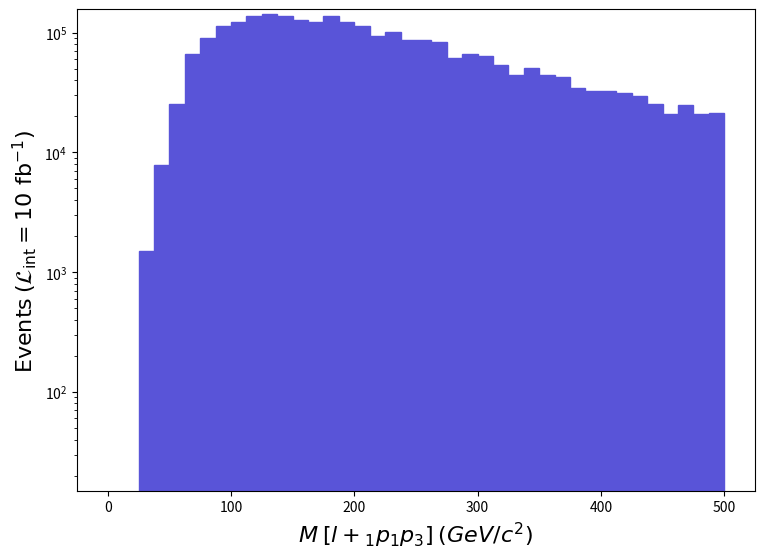

Write Python code to recreate this figure. (Note: this script raises an exception after producing the figure.)
def selection_16():

    # Library import
    import numpy
    import matplotlib
    import matplotlib.pyplot   as plt
    import matplotlib.gridspec as gridspec

    # Library version
    matplotlib_version = matplotlib.__version__
    numpy_version      = numpy.__version__

    # Histo binning
    xBinning = numpy.linspace(0.0,500.0,41,endpoint=True)

    # Creating data sequence: middle of each bin
    xData = numpy.array([6.25,18.75,31.25,43.75,56.25,68.75,81.25,93.75,106.25,118.75,131.25,143.75,156.25,168.75,181.25,193.75,206.25,218.75,231.25,243.75,256.25,268.75,281.25,293.75,306.25,318.75,331.25,343.75,356.25,368.75,381.25,393.75,406.25,418.75,431.25,443.75,456.25,468.75,481.25,493.75])

    # Creating weights for histo: y17_M_0
    y17_M_0_weights = numpy.array([0.0,0.0,1501.0829375000028,7805.631674999997,25218.198949999813,65747.43726249992,89464.54627500003,113481.89527499914,123088.79487500047,138700.09422499896,142302.69407499896,136898.79429999896,126691.39472500043,122788.59488749978,138700.09422499896,121887.89492500186,112881.39530000192,93367.36611249985,101473.19577500063,86762.59638750005,86462.3764000002,84060.64650000006,61244.18744999996,66648.08722499991,64246.3573249998,53138.337787500015,44432.058149999946,51036.817875000175,43831.62817499981,42630.75822499996,34524.90856250002,32723.608637500034,32723.608637500034,31522.738687500183,29721.43876250019,25218.198949999813,21015.15912500012,24617.75897500009,21015.15912500012,21315.37911249998])

    # Creating a new Canvas
    fig   = plt.figure(figsize=(8.75,6.25),dpi=80)
    frame = gridspec.GridSpec(1,1)
    pad   = fig.add_subplot(frame[0])

    # Creating a new Stack
    pad.hist(x=xData, bins=xBinning, weights=y17_M_0_weights,\
             label="$run\_01$", histtype="stepfilled", rwidth=1.0,\
             color="#5954d8", edgecolor="#5954d8", linewidth=1, linestyle="solid",\
             bottom=None, cumulative=False, density=False, align="mid", orientation="vertical")


    # Axis
    plt.rc('text',usetex=False)
    plt.xlabel(r"$M$ $[ l+_{1} p_{1} p_{3} ]$ $(GeV/c^{2})$ ",\
               fontsize=16,color="black")
    plt.ylabel(r"$\mathrm{Events}$ $(\mathcal{L}_{\mathrm{int}} = 10\ \mathrm{fb}^{-1})$ ",\
               fontsize=16,color="black")

    # Boundary of y-axis
    ymax=(y17_M_0_weights).max()*1.1
    #ymin=0 # linear scale
    ymin=min([x for x in (y17_M_0_weights) if x])/100. # log scale
    plt.gca().set_ylim(ymin,ymax)

    # Log/Linear scale for X-axis
    plt.gca().set_xscale("linear")
    #plt.gca().set_xscale("log",nonpositive="clip")

    # Log/Linear scale for Y-axis
    #plt.gca().set_yscale("linear")
    plt.gca().set_yscale("log",nonpositive="clip")

    # Saving the image
    plt.savefig('../../HTML/MadAnalysis5job_0/selection_16.png')
    plt.savefig('../../PDF/MadAnalysis5job_0/selection_16.png')
    plt.savefig('../../DVI/MadAnalysis5job_0/selection_16.eps')

# Running!
if __name__ == '__main__':
    selection_16()
